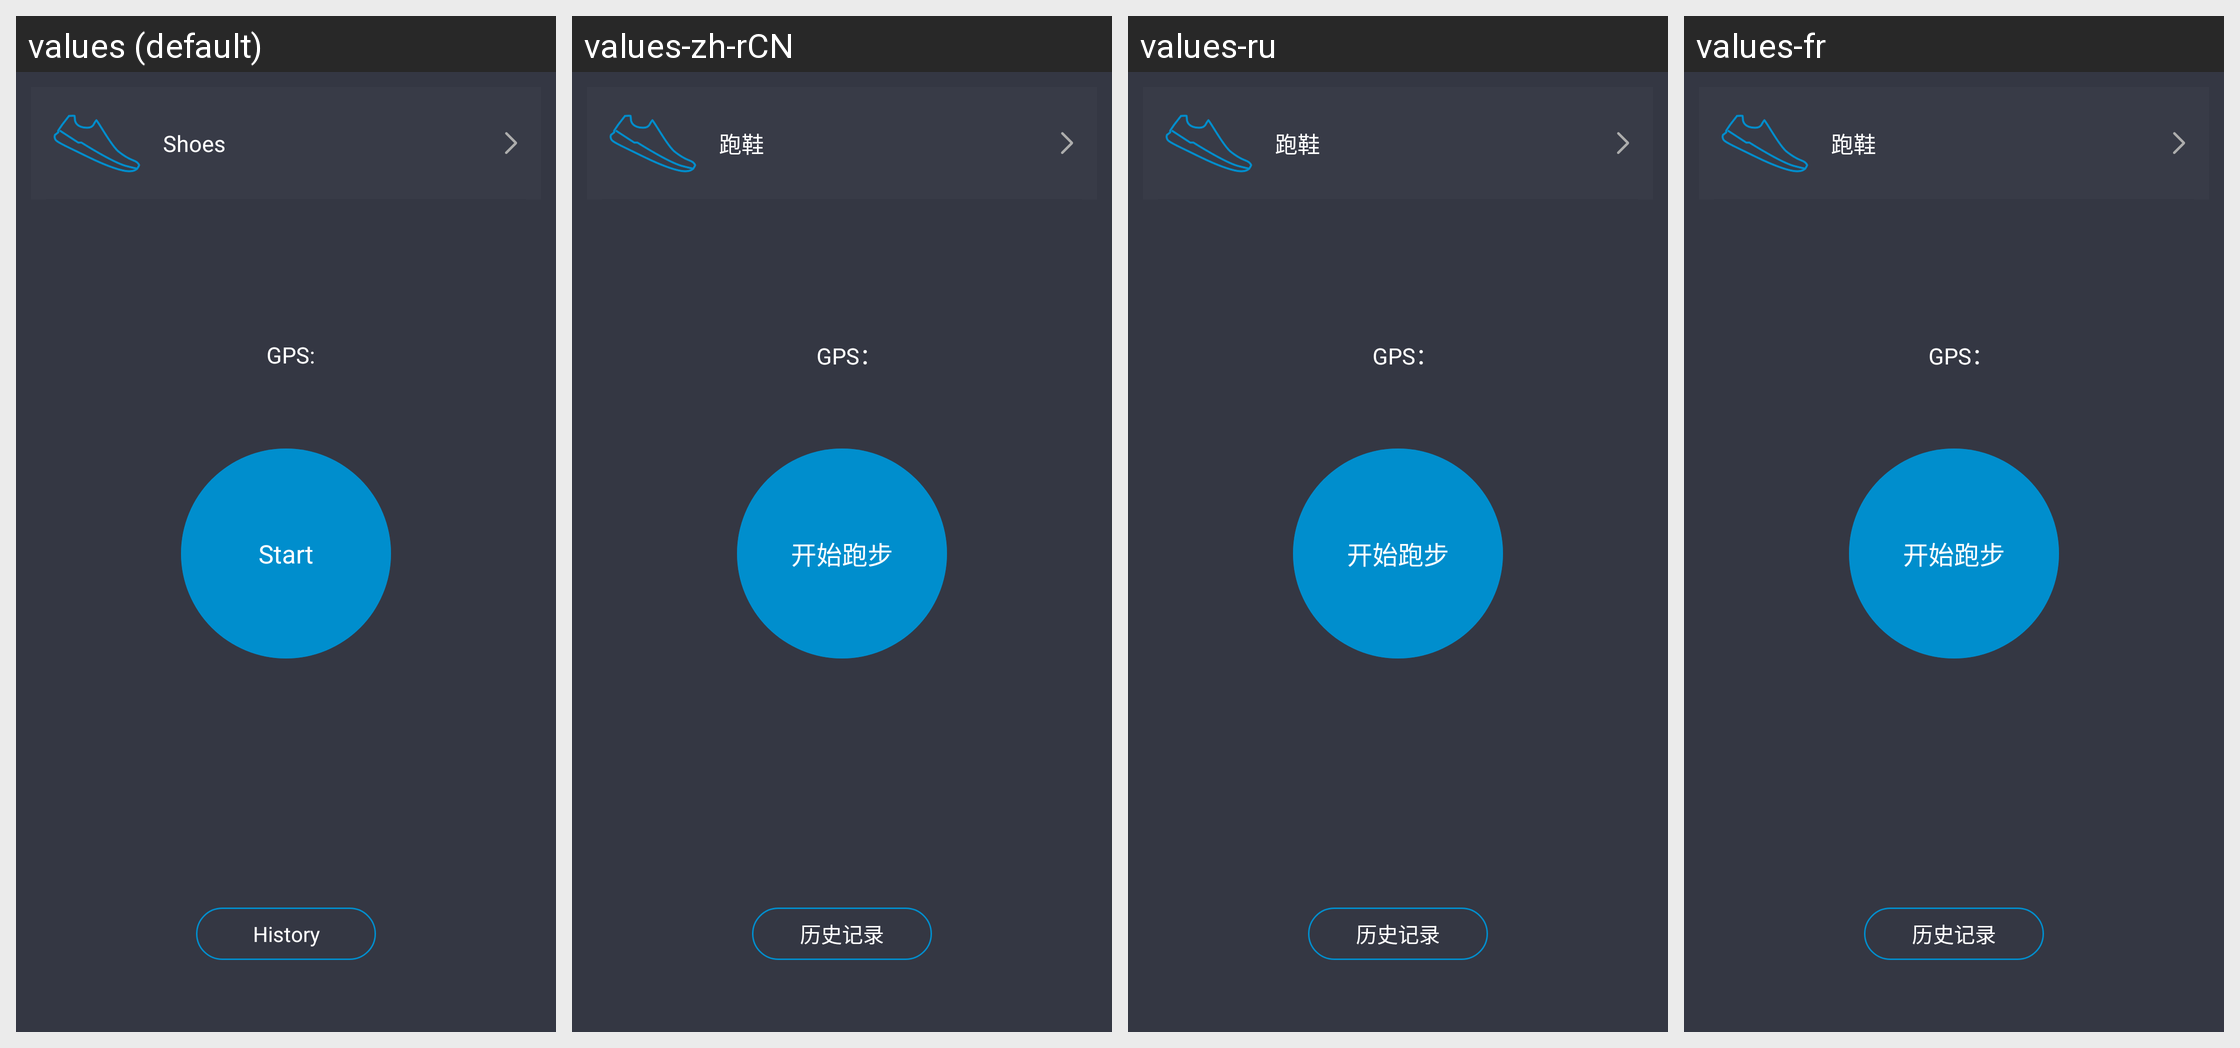

Translations of the strings shown on this Android screen, per locale in the grid:
Android screen res/layout/activity_running_main.xml rendered under 4 locales, left to right: values (default), values-zh-rCN, values-ru, values-fr. Device: Nexus 5 (rendered at 1080×1920; each locale shown at half size, 540×960, under a caption strip naming it); theme TranslucentActionBarFitsSystemWindowsTheme.
Other locales in the repository, not shown: values-as-rIN, values-bn-rIN, values-de, values-es, values-es-rUS, values-gu-rIN, values-hi, values-in, values-it, values-kn-rIN, values-ko, values-lt, values-ml-rIN, values-mr-rIN, values-ms-rMY, values-my-rMM, values-pa-rIN, values-pt-rBR, values-ro, values-ta-rIN, values-te-rIN, values-th, values-tr, values-uk, values-vi, values-zh-rHK, values-zh-rTW.
Strings drawn on this screen, with the default value and each locale's value (text and hints the layout hard-codes, and strings that could not be matched under every locale, appear in the picture but are not listed):

running_shoes
  values: Shoes
  values-zh-rCN: 跑鞋
  values-ru: 跑鞋
  values-fr: 跑鞋

running_btn_history
  values: History
  values-zh-rCN: 历史记录
  values-ru: 历史记录
  values-fr: 历史记录

running_btn_start
  values: Start
  values-zh-rCN: 开始跑步
  values-ru: 开始跑步
  values-fr: 开始跑步

running_main_gps_prefix
  values: GPS: 
  values-zh-rCN: GPS：
  values-ru: GPS：
  values-fr: GPS：
